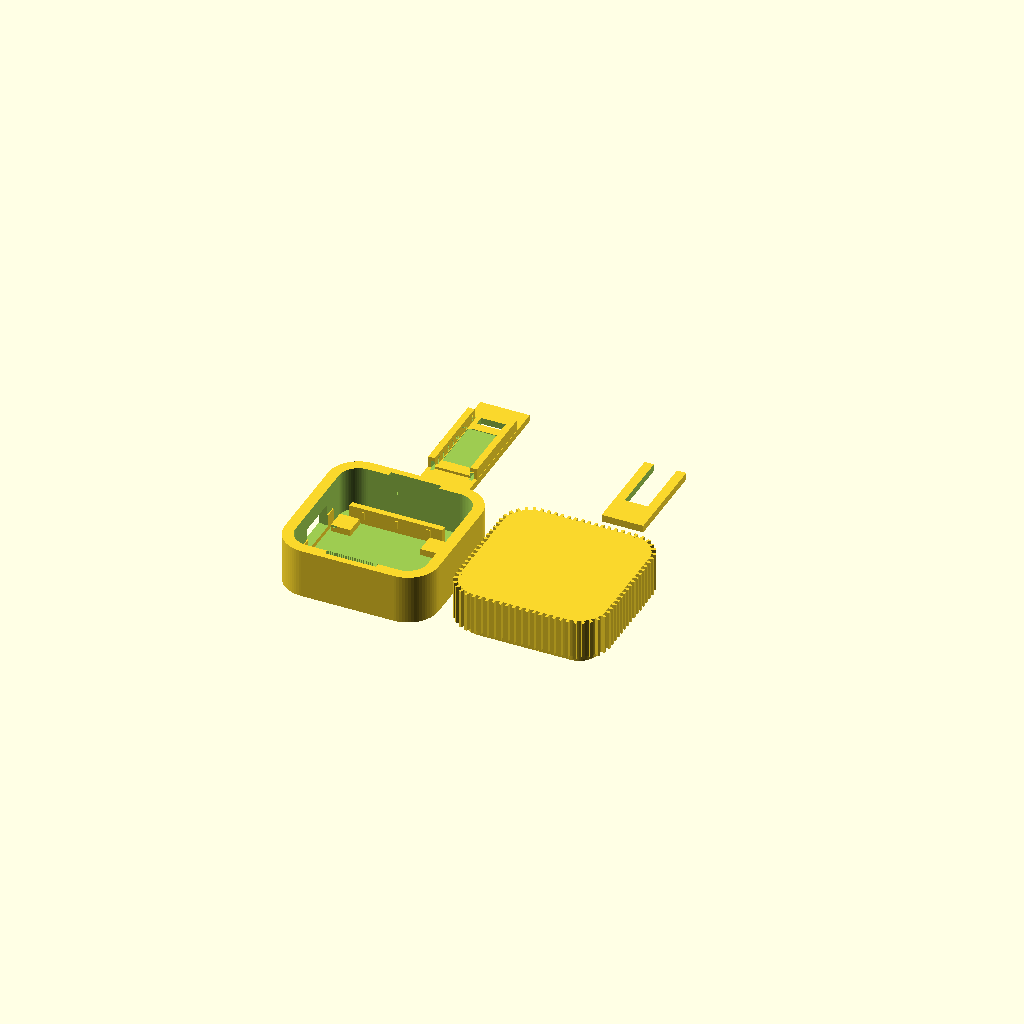
Cell 1 — every parameter at its default value.
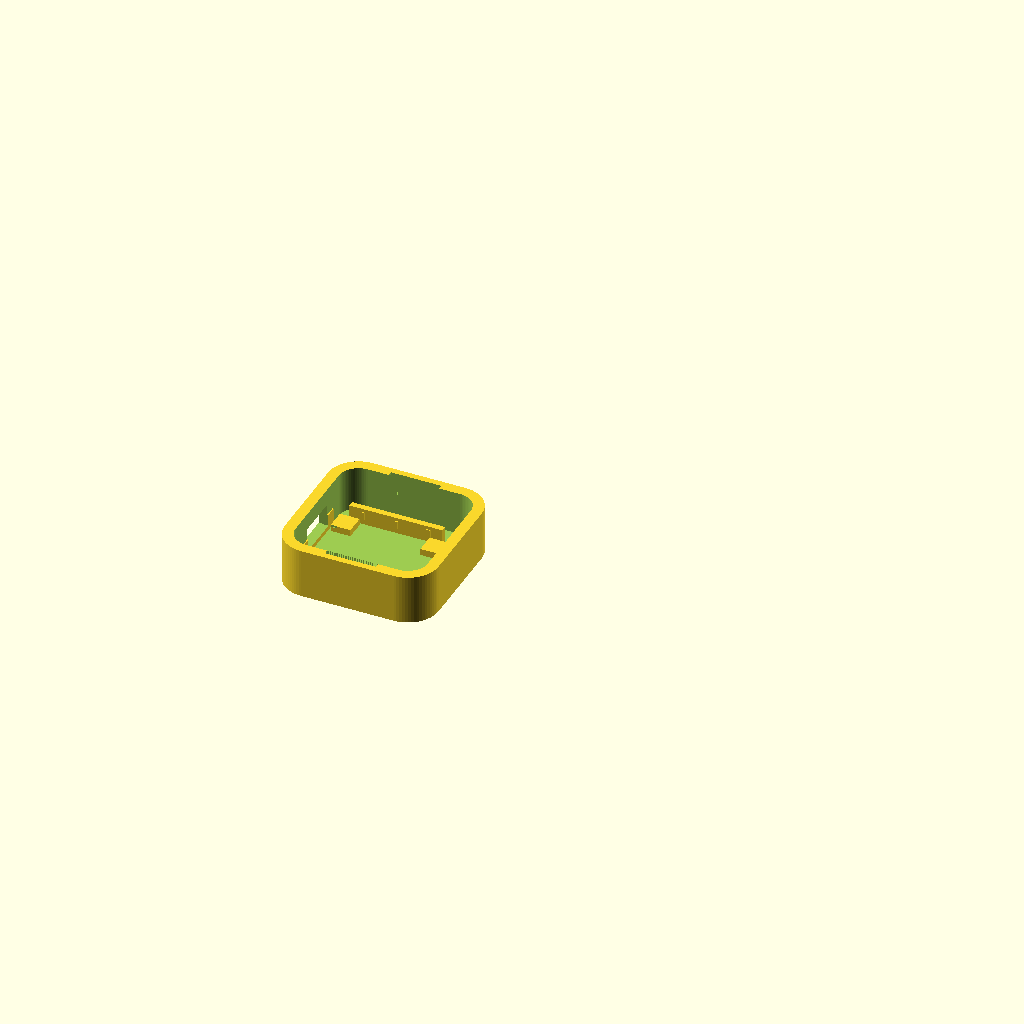
Cell 2: the same model with part = "base".
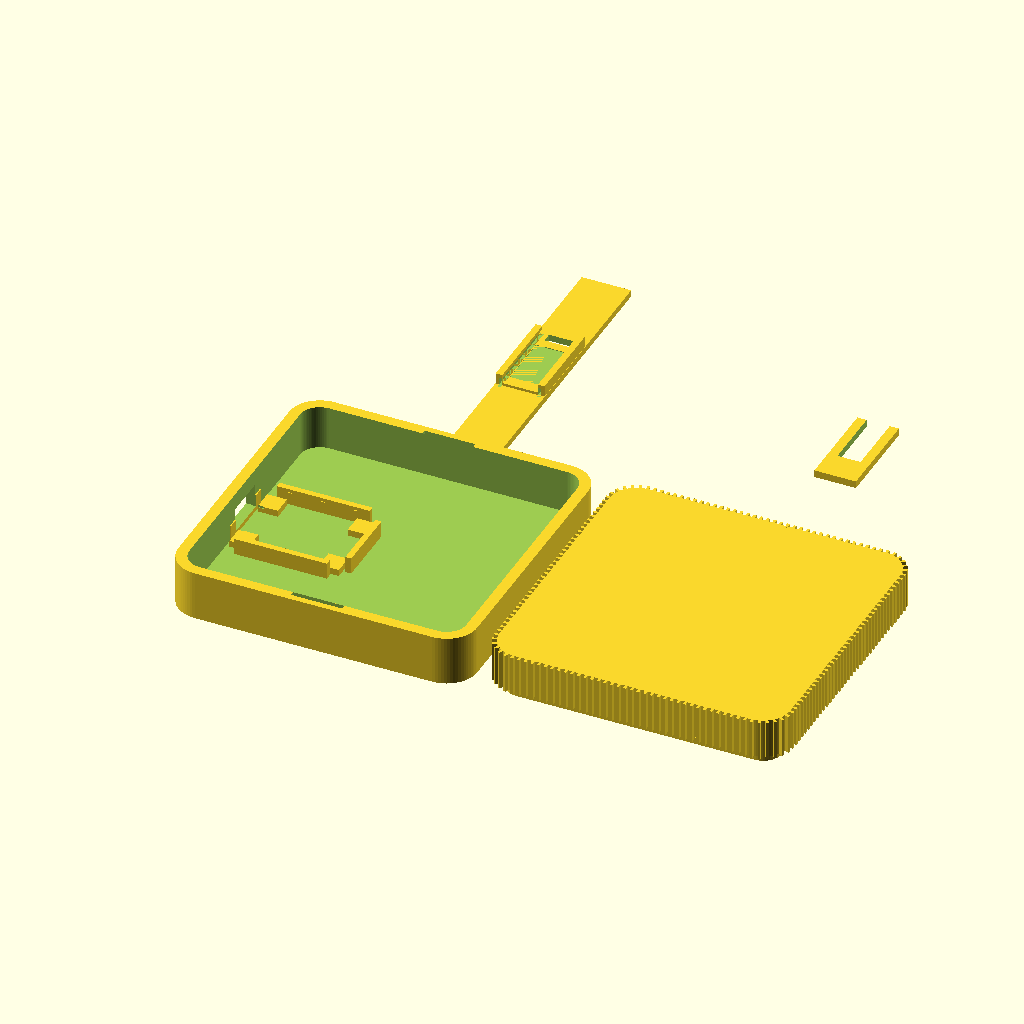
Cell 3: case_w = 88 (everything else at default).
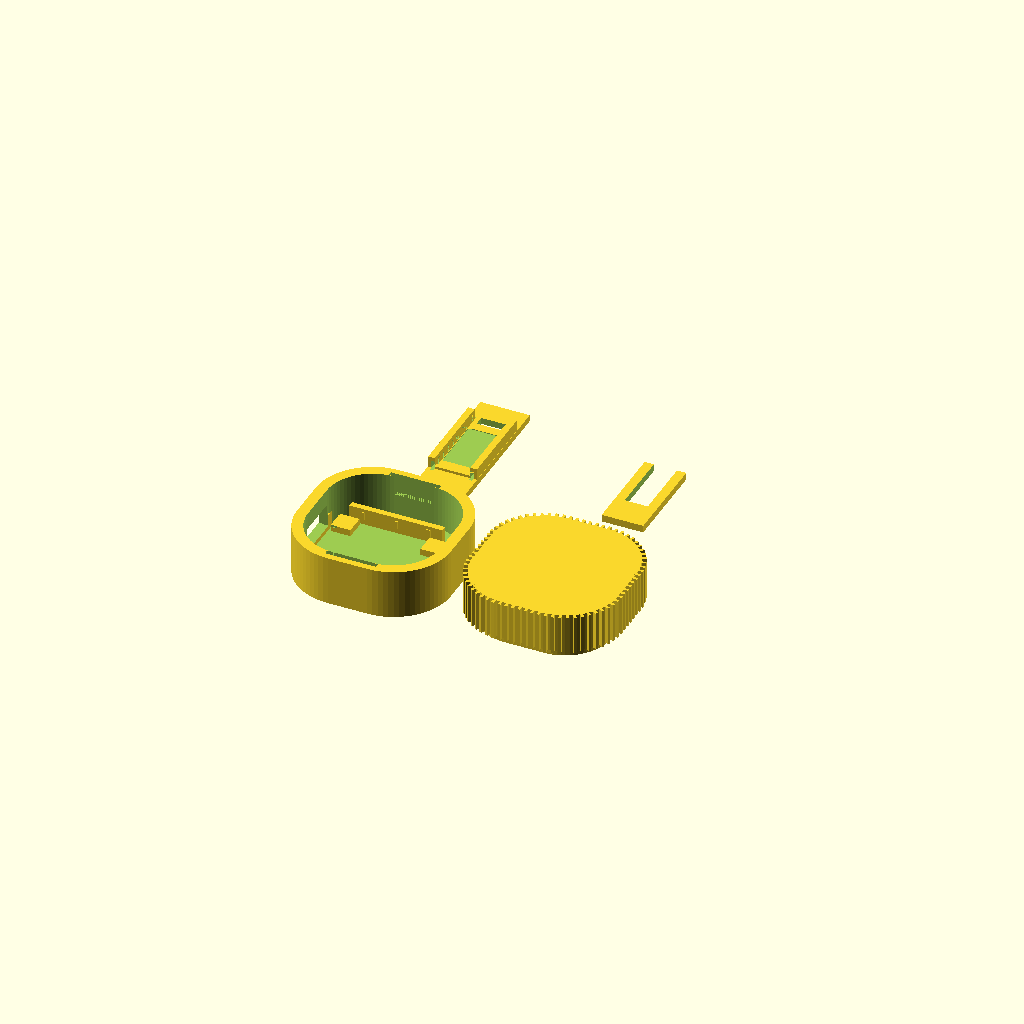
Cell 4: corner_r = 16 (everything else at default).
One fixed orthographic camera (rotation 55°, 0°, 25°; colour scheme Cornfield) for every cell.
OpenSCAD source file hardware/cc_reminder_case.scad:
/* =====================================================================
   cc-reminder case  -  Wemos D1 Mini + 1x WS2812        v3
   ---------------------------------------------------------------------
   THAY DOI SO VOI V1:
   1. Hoc board la HOC KIN (4 thanh bao quanh) thay vi 4 go o goc.
      Khe ho giam tu 0.4 -> 0.25mm/ben, them 3 go bu sai so (crush rib)
      de bu dung sai giua cac lo board.
      Board duoc day sat vao thanh USB -> lo USB khong con lech.
   2. Lo USB tinh tu mat tren PCB, co bien tinh chinh usb_off_y/usb_off_z,
      va co hoc lom mat ngoai de phich cam vao sau hon.
   3. THANH GAI thiet ke lai hoan toan: bo 4 chan mong, doi thanh tam
      hinh chu U truot ngang vao 2 thanh ray. Khong con chi tiet nao
      chiu uon theo huong yeu cua vat in.
   4. Them part "fit_test": mieng thu khop, in ~5 phut de kiem tra hoc
      board + lo USB truoc khi in lai ca de.

   THAY DOI V3:
   5. Mat ngoai cua DE noi ra bang dau vanh rang luoc cua nap
      (44 -> 46.6mm) de hai mat ngoai TRUNG NHAU. Long trong van 40mm,
      nen hoc board va lo USB KHONG doi - da canh roi thi giu nguyen.
      Thanh de day len 2.0 -> 3.3mm; hoc lom USB tang len 2.4mm de bu lai.
   6. Them 8 nub ma sat tren go cam cua nap -> nap khit, khong rung lac.

   openscad -D 'part="base"' -o base.stl cc_reminder_case.scad
   ===================================================================== */

part        = "all";   // [all, base, diffuser, led_bar, led_clip, fit_test]
print_ready = true;    // STL xuat ra da lat san dung huong in

$fn = 72;

/* ---------------- VO ---------------- */
case_w      = 44;
corner_r    = 8;
wall        = 2.0;
floor_t     = 1.6;
base_h      = 15;

/* ---------------- BOARD ---------------- */
pcb_x        = 34.2;   // <-- DO LAI board cua ban
pcb_y        = 25.6;   // <-- DO LAI board cua ban
pcb_t        = 1.6;
pcb_fit      = 0.25;   // khe ho MOI BEN. Chat qua -> tang 0.1
crush_h      = 0.35;   // go bu sai so tren thanh +Y
usb_edge_gap = 0.6;    // khe tu canh PCB den thanh vo phia USB
standoff_h   = 2.0;

/* ---------------- LO USB ----------------
   Tam lo tinh tu MAT TREN PCB cong usb_ctr_dz.
   Micro-USB tren D1 Mini cao ~2.6mm nen tam o khoang 1.3mm.   */
usb_w        = 13.0;
usb_h        = 7.0;
usb_ctr_dz   = 1.3;
usb_off_y    = 0;      // + la dich sang +Y
usb_off_z    = 0;      // + la dich len cao
usb_cb_w     = 16;     // hoc lom mat ngoai cho phich cam sau hon
usb_cb_h     = 9;
usb_cb_d     = 2.4;   // sau hon v2 vi thanh de day len 3.3mm

/* ---------------- LED STRIP ---------------- */
strip_x     = 10.0;
strip_y     = 16.7;    // strip 100 LED/m -> doi thanh 10
strip_gap   = 0.4;
recess_d    = 0.2;

/* ---------------- THANH DO LED ---------------- */
bar_w       = 15.0;
bar_t       = 2.0;
bar_z       = 9.0;
bar_grip    = 1.4;
bar_gap     = 0.4;
wire_sl_x   = 8;
wire_sl_y   = 3;

/* ---------------- RAY + THANH GAI ----------------
   Tam gai truot NGANG vao 2 ray -> chiu luc trong mat phang,
   dung huong khoe nhat cua vat in FDM.                        */
rail_x      = 6.4;     // tam ray
rail_t      = 2.0;
rail_len    = 26;
rail_h      = 3.4;
slot_h      = 2.3;     // chieu cao khe truot
slot_d      = 1.0;     // do sau khe an vao ray
stop_y      = 12.5;    // chan chan cuoi hanh trinh
stop_w      = 1.2;
stop_h      = 0.8;

clip_t      = 2.2;     // day tam gai
clip_len    = 28;
clip_gap    = 0.2;
notch_x     = 7.0;     // be rong khe chu U cho LED loi qua
notch_y0    = -5;

/* ---------------- NAP TAN SANG ---------------- */
dif_h       = 12;
dif_wall    = 1.2;
dif_top     = 1.0;
lip_h       = 3.0;
lip_gap     = 0.25;
lip_nub     = 0.25;    // nub ma sat tren go cam. Chat qua -> giam 0.1
fin_pitch   = 2.0;
fin_w       = 0.8;
fin_len     = 1.3;
crown       = 0;       // 1.5 = giong anh goc, nhung phai bat support

/* ================= DAN XUAT ================= */
S       = case_w/2;              // than vo = mat ngoai thanh nap
Si      = S - wall;              // long trong - GIU NGUYEN 40mm
ri      = corner_r - wall;
// Mat ngoai cua DE noi ra tan dau vanh rang luoc -> trung mat voi nap
S_out   = S + fin_len;
r_out   = corner_r + fin_len;
// Day board sat ve phia thanh USB -> lo USB luon khop
pcb_off_x = -(Si - usb_edge_gap - pcb_x/2);
pcb_top   = floor_t + standoff_h + pcb_t;
usb_z     = pcb_top + usb_ctr_dz + usb_off_z;
bar_top   = bar_t;
clip_w    = 2*(rail_x - rail_t/2 + slot_d) - clip_gap;

/* ================= HELPER ================= */
module rsq(s, r) { offset(r = r) square([2*(s-r), 2*(s-r)], center = true); }
module ring(s, r, t) { difference() { rsq(s, r); rsq(s - t, r - t); } }

/* ================= BASE ================= */

// Hoc kin bao quanh board
module pcb_pocket() {
    px = pcb_x/2 + pcb_fit;
    py = pcb_y/2 + pcb_fit;
    h  = standoff_h + pcb_t + 1.4;
    t  = 1.8;

    // 2 thanh doc canh dai
    for (sy = [-1, 1])
        translate([pcb_off_x, sy*(py + t/2), floor_t + h/2])
            cube([pcb_x - 6, t, h], center = true);
    // 2 thanh 2 dau ngan
    for (sx = [-1, 1])
        translate([pcb_off_x + sx*(px + t/2), 0, floor_t + h/2])
            cube([t, pcb_y - 6, h], center = true);
    // be do PCB
    for (sx = [-1, 1], sy = [-1, 1])
        translate([pcb_off_x + sx*(pcb_x/2 - 3.5), sy*(pcb_y/2 - 3.5),
                   floor_t + standoff_h/2])
            cube([6, 6, standoff_h], center = true);
    // go bu sai so: nen board ve phia -Y cho khit
    for (dx = [-10, 0, 10])
        translate([pcb_off_x + dx, py - crush_h/2 + 0.02,
                   floor_t + standoff_h + pcb_t/2])
            cube([1.2, crush_h, pcb_t + 0.8], center = true);
}

module base_cuts() {
    // lo USB xuyen qua ca thanh vo va thanh hoc board
    translate([-S_out - 3, usb_off_y - usb_w/2, usb_z - usb_h/2])
        cube([(S_out - Si) + 6, usb_w, usb_h]);
    // hoc lom mat ngoai cho phich cam sau hon
    translate([-S_out - 0.1, usb_off_y - usb_cb_w/2, usb_z - usb_cb_h/2])
        cube([usb_cb_d + 0.1, usb_cb_w, usb_cb_h]);
    // 2 ranh cho dau thanh do LED
    for (sy = [-1, 1])
        translate([0, sy*(Si + bar_grip/2), (bar_z + base_h + 1)/2])
            cube([bar_w + bar_gap, bar_grip, base_h + 1 - bar_z], center = true);
    // khe thoat nhiet
    for (i = [-1, 0, 1])
        translate([pcb_off_x + i*7, 0, -1])
            cube([2, 14, floor_t + 2], center = true);
}

module base() {
    difference() {
        union() {
            // vo da khoet rong truoc, roi moi them hoc board,
            // sau do moi khoet lo -> lo USB xuyen duoc ca hoc board
            difference() {
                linear_extrude(base_h) rsq(S_out, r_out);
                translate([0, 0, floor_t]) linear_extrude(base_h) rsq(Si, ri);
            }
            pcb_pocket();
        }
        base_cuts();
    }
}

// Mieng thu khop: chi phan thanh USB + 2 dau hoc board
module fit_test() {
    intersection() {
        base();
        translate([-S_out - 1, -17, -1]) cube([15 + fin_len, 34, base_h + 2]);
    }
}

/* ================= THANH DO LED ================= */
module led_bar() {
    bar_len = 2*Si + 2*bar_grip - bar_gap;
    difference() {
        union() {
            translate([0, 0, bar_t/2])
                cube([bar_w, bar_len, bar_t], center = true);
            // 2 thanh ray dan huong tam gai
            for (sx = [-1, 1])
                translate([sx*rail_x, 0, bar_t + rail_h/2])
                    cube([rail_t, rail_len, rail_h], center = true);
            // chan chan cuoi hanh trinh
            translate([0, -stop_y, bar_t + stop_h/2])
                cube([2*rail_x - rail_t, stop_w, stop_h], center = true);
        }
        // hoc dinh vi strip
        translate([0, 0, bar_t - recess_d/2 + 0.01])
            cube([strip_x + strip_gap, strip_y + strip_gap, recess_d],
                 center = true);
        // khe truot cho tam gai
        for (sx = [-1, 1])
            translate([sx*(rail_x - rail_t/2 + slot_d/2), 0, bar_t + slot_h/2])
                cube([slot_d, rail_len + 2, slot_h], center = true);
        // khe luon day xuong board
        translate([0, strip_y/2 + 4.5, bar_t/2])
            cube([wire_sl_x, wire_sl_y, bar_t + 2], center = true);
    }
}

/* ================= THANH GAI ================= */
module led_clip() {
    difference() {
        translate([0, 0, clip_t/2])
            cube([clip_w, clip_len, clip_t], center = true);
        // khe chu U mo ve dau +Y: truot qua LED khong bi vuong
        ylen = (clip_len/2 + 1) - notch_y0;
        translate([0, notch_y0 + ylen/2, clip_t/2])
            cube([notch_x, ylen, clip_t + 2], center = true);
    }
}

/* ================= NAP TAN SANG ================= */
module fin_ring(s, r, h) {
    L = 2*(s - r);
    A = PI*r/2;
    seg = L + A;
    n = round(seg/fin_pitch);
    p = seg/n;
    for (q = [0:3]) rotate([0, 0, 90*q])
        for (i = [0:n-1]) {
            t = i*p;
            if (t < L) {
                translate([-(s-r) + t, -s, 0]) rotate([0, 0, -90])
                    translate([-0.6, -fin_w/2, 0])
                        cube([fin_len + 0.6, fin_w, h]);
            } else {
                a = (t - L)*180/(PI*r);
                translate([(s-r) + r*cos(a - 90), -(s-r) + r*sin(a - 90), 0])
                    rotate([0, 0, a - 90])
                        translate([-0.6, -fin_w/2, 0])
                            cube([fin_len + 0.6, fin_w, h]);
            }
        }
}

module diffuser() {
    wall_h = dif_h - dif_top;
    linear_extrude(lip_h) ring(Si - lip_gap, ri - lip_gap, dif_wall);
    // 8 nub ma sat: giu nap khit, khong rung lac. Chua toi day go
    // de 0.6mm dau tien van vao de dang.
    for (s2 = [-1, 1], d = [-8, 8]) {
        translate([d, s2*(Si - lip_gap + lip_nub/2 - 0.01), lip_h/2 + 0.3])
            cube([1.5, lip_nub, lip_h - 0.6], center = true);
        translate([s2*(Si - lip_gap + lip_nub/2 - 0.01), d, lip_h/2 + 0.3])
            cube([lip_nub, 1.5, lip_h - 0.6], center = true);
    }
    // vanh ngang noi go cam voi thanh nap
    translate([0, 0, lip_h - 0.01])
        linear_extrude(0.9) ring(S, corner_r, S - (Si - lip_gap - dif_wall));
    translate([0, 0, lip_h]) {
        linear_extrude(wall_h) ring(S, corner_r, dif_wall);
        translate([0, 0, wall_h]) linear_extrude(dif_top) rsq(S, corner_r);
        fin_ring(S, corner_r, wall_h + dif_top + crown);
    }
}

/* ================= XUAT ================= */
if      (part == "base")     base();
else if (part == "led_bar")  led_bar();
else if (part == "led_clip") led_clip();
else if (part == "fit_test") fit_test();
else if (part == "diffuser") {
    if (print_ready) translate([0, 0, lip_h + dif_h]) rotate([180, 0, 0]) diffuser();
    else diffuser();
}
else {
    base();
    translate([case_w + 8, 0, 0]) diffuser();
    translate([0, case_w + 14, 0]) led_bar();
    translate([case_w + 8, case_w + 14, 0]) led_clip();
}
Customizer parameters (derived from the source; name, type, default, range or options):
part: string, default "all", options "all", "base", "diffuser", "led_bar", "led_clip", "fit_test"
print_ready: bool, default true
case_w: number, default 44
corner_r: number, default 8
wall: number, default 2
floor_t: number, default 1.6
base_h: number, default 15
pcb_x: number, default 34.2
pcb_y: number, default 25.6
pcb_t: number, default 1.6
pcb_fit: number, default 0.25
crush_h: number, default 0.35
usb_edge_gap: number, default 0.6
standoff_h: number, default 2
usb_w: number, default 13
usb_h: number, default 7
usb_ctr_dz: number, default 1.3
usb_off_y: number, default 0
usb_off_z: number, default 0
usb_cb_w: number, default 16
usb_cb_h: number, default 9
usb_cb_d: number, default 2.4
strip_x: number, default 10
strip_y: number, default 16.7
strip_gap: number, default 0.4
recess_d: number, default 0.2
bar_w: number, default 15
bar_t: number, default 2
bar_z: number, default 9
bar_grip: number, default 1.4
bar_gap: number, default 0.4
wire_sl_x: number, default 8
wire_sl_y: number, default 3
rail_x: number, default 6.4
rail_t: number, default 2
rail_len: number, default 26
rail_h: number, default 3.4
slot_h: number, default 2.3
slot_d: number, default 1
stop_y: number, default 12.5
stop_w: number, default 1.2
stop_h: number, default 0.8
clip_t: number, default 2.2
clip_len: number, default 28
clip_gap: number, default 0.2
notch_x: number, default 7
notch_y0: number, default -5
dif_h: number, default 12
dif_wall: number, default 1.2
dif_top: number, default 1
lip_h: number, default 3
lip_gap: number, default 0.25
lip_nub: number, default 0.25
fin_pitch: number, default 2
fin_w: number, default 0.8
fin_len: number, default 1.3
crown: number, default 0
